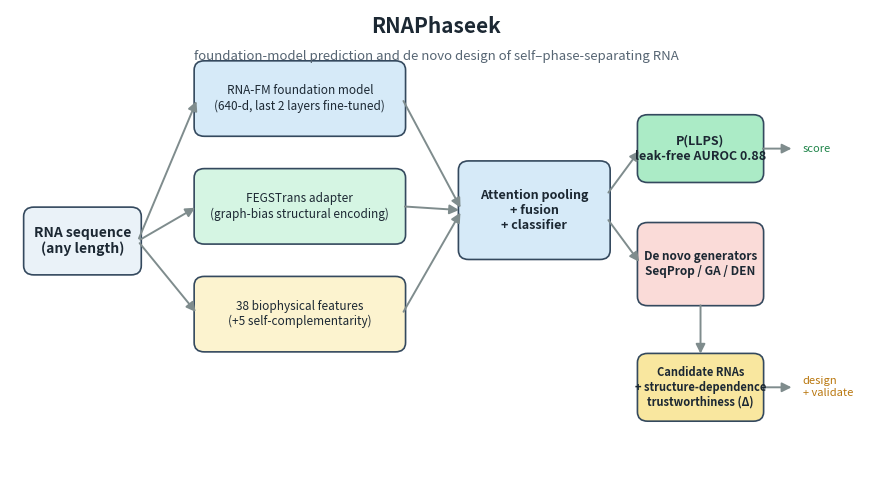

Write the Python code that produced this figure. (Note: this script raises an exception after producing the figure.)
"""Figure 1 — RNAPhaseek architecture schematic (clean box-and-arrow diagram)."""
import matplotlib; matplotlib.use("Agg")
import matplotlib.pyplot as plt
from matplotlib.patches import FancyBboxPatch, FancyArrowPatch

fig, ax = plt.subplots(figsize=(11, 6))
ax.set_xlim(0, 100); ax.set_ylim(0, 60); ax.axis("off")

def box(x, y, w, h, text, fc, fs=9, bold=False):
    ax.add_patch(FancyBboxPatch((x, y), w, h, boxstyle="round,pad=0.4,rounding_size=1.2",
                                linewidth=1.2, edgecolor="#34495e", facecolor=fc))
    ax.text(x+w/2, y+h/2, text, ha="center", va="center", fontsize=fs,
            fontweight="bold" if bold else "normal", color="#1c2833", wrap=True)

def arrow(x1, y1, x2, y2, color="#7f8c8d"):
    ax.add_patch(FancyArrowPatch((x1, y1), (x2, y2), arrowstyle="-|>", mutation_scale=14,
                                 linewidth=1.4, color=color))

# input
box(2, 26, 13, 8, "RNA sequence\n(any length)", "#eaf2f8", 10, True)
# three feature streams
box(22, 44, 24, 9, "RNA-FM foundation model\n(640-d, last 2 layers fine-tuned)", "#d6eaf8", 8.5)
box(22, 30, 24, 9, "FEGSTrans adapter\n(graph-bias structural encoding)", "#d5f5e3", 8.5)
box(22, 16, 24, 9, "38 biophysical features\n(+5 self-complementarity)", "#fcf3cf", 8.5)
for yy in (48.5, 34.5, 20.5):
    arrow(15, 30, 22, yy)
# fusion + classifier
box(53, 28, 17, 12, "Attention pooling\n+ fusion\n+ classifier", "#d6eaf8", 9, True)
for yy in (48.5, 34.5, 20.5):
    arrow(46, yy, 53, 34)
# P(LLPS)
box(74, 38, 14, 8, "P(LLPS)\nleak-free AUROC 0.88", "#abebc6", 9, True)
arrow(70, 36, 74, 42)
# generators
box(74, 22, 14, 10, "De novo generators\nSeqProp / GA / DEN", "#fadbd8", 8.5, True)
arrow(70, 33, 74, 27)
# designs + validation
box(74, 7, 14, 8, "Candidate RNAs\n+ structure-dependence\ntrustworthiness (Δ)", "#f9e79f", 8, True)
arrow(81, 22, 81, 15)
arrow(88, 42, 92, 42); ax.text(93, 42, "score", fontsize=8, va="center", color="#1e8449")
arrow(88, 11, 92, 11); ax.text(93, 11, "design\n+ validate", fontsize=8, va="center", color="#b9770e")

ax.text(50, 57, "RNAPhaseek", ha="center", fontsize=15, fontweight="bold", color="#1c2833")
ax.text(50, 53.5, "foundation-model prediction and de novo design of self–phase-separating RNA",
        ha="center", fontsize=9.5, style="italic", color="#566573")
fig.savefig("docs/figures/Figure1_architecture.png", dpi=200, bbox_inches="tight")
print("saved Figure1_architecture.png")
